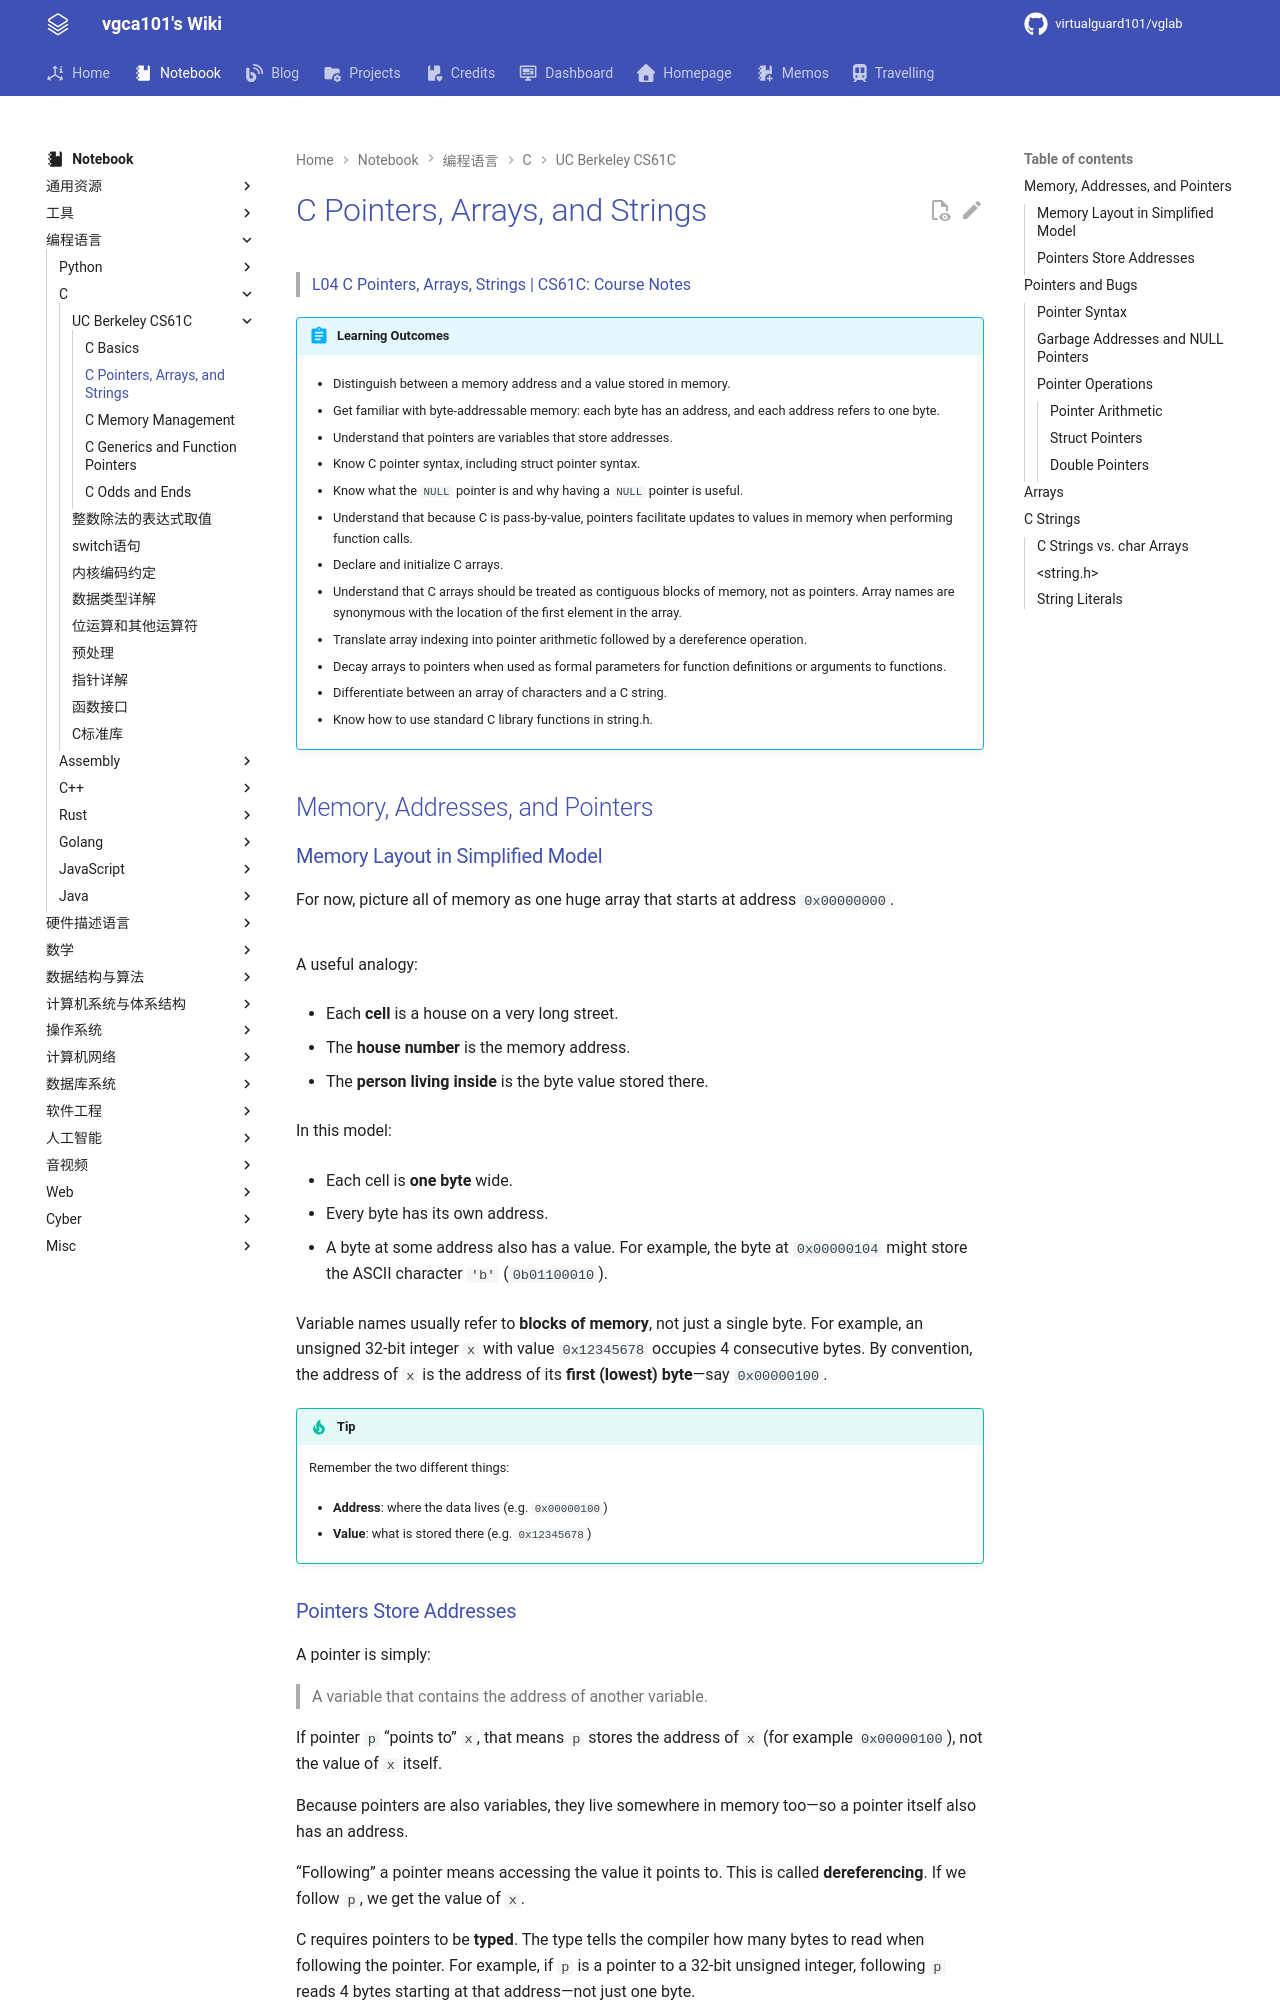

repository: virtualguard101/wiki · page: note/lang/c/C-Pointers-Arrays-and-Strings/index.html · generator: mkdocs

---
date: 2026-07-16 22:39:22
title: C Pointers, Arrays, and Strings
permalink: c-prt-arr-str
publish: true
tags:
  - 编程语言
  - C
  - CS61C
---

# C Pointers, Arrays, and Strings

> [L04 C Pointers, Arrays, Strings | CS61C: Course Notes](https://notes.cs61c.org/content/c-pointers-arrays-strings/)

!!! abstract "Learning Outcomes"
    - Distinguish between a memory address and a value stored in memory.

    - Get familiar with byte-addressable memory: each byte has an address, and each address refers to one byte.

    - Understand that pointers are variables that store addresses.

    - Know C pointer syntax, including struct pointer syntax.

    - Know what the `NULL` pointer is and why having a `NULL` pointer is useful.

    - Understand that because C is pass-by-value, pointers facilitate updates to values in memory when performing function calls.

    - Declare and initialize C arrays.

    - Understand that C arrays should be treated as contiguous blocks of memory, not as pointers. Array names are synonymous with the location of the first element in the array.

    - Translate array indexing into pointer arithmetic followed by a dereference operation.

    - Decay arrays to pointers when used as formal parameters for function definitions or arguments to functions.

    - Differentiate between an array of characters and a C string.

    - Know how to use standard C library functions in string.h.

## Memory, Addresses, and Pointers

### Memory Layout in Simplified Model

For now, picture all of memory as one huge array that starts at address `0x00000000`.

![](assets/c-prt-arr-str/1.png)

A useful analogy:

- Each **cell** is a house on a very long street.

- The **house number** is the memory address.

- The **person living inside** is the byte value stored there.

In this model:

- Each cell is **one byte** wide.

- Every byte has its own address.

- A byte at some address also has a value. For example, the byte at `0x00000104` might store the ASCII character `'b'` (`0b01100010`).

Variable names usually refer to **blocks of memory**, not just a single byte. For example, an unsigned 32-bit integer `x` with value `0x12345678` occupies 4 consecutive bytes. By convention, the address of `x` is the address of its **first (lowest) byte**—say `0x00000100`.

!!! tip
    Remember the two different things:

    - **Address**: where the data lives (e.g. `0x00000100`)

    - **Value**: what is stored there (e.g. `0x12345678`)
